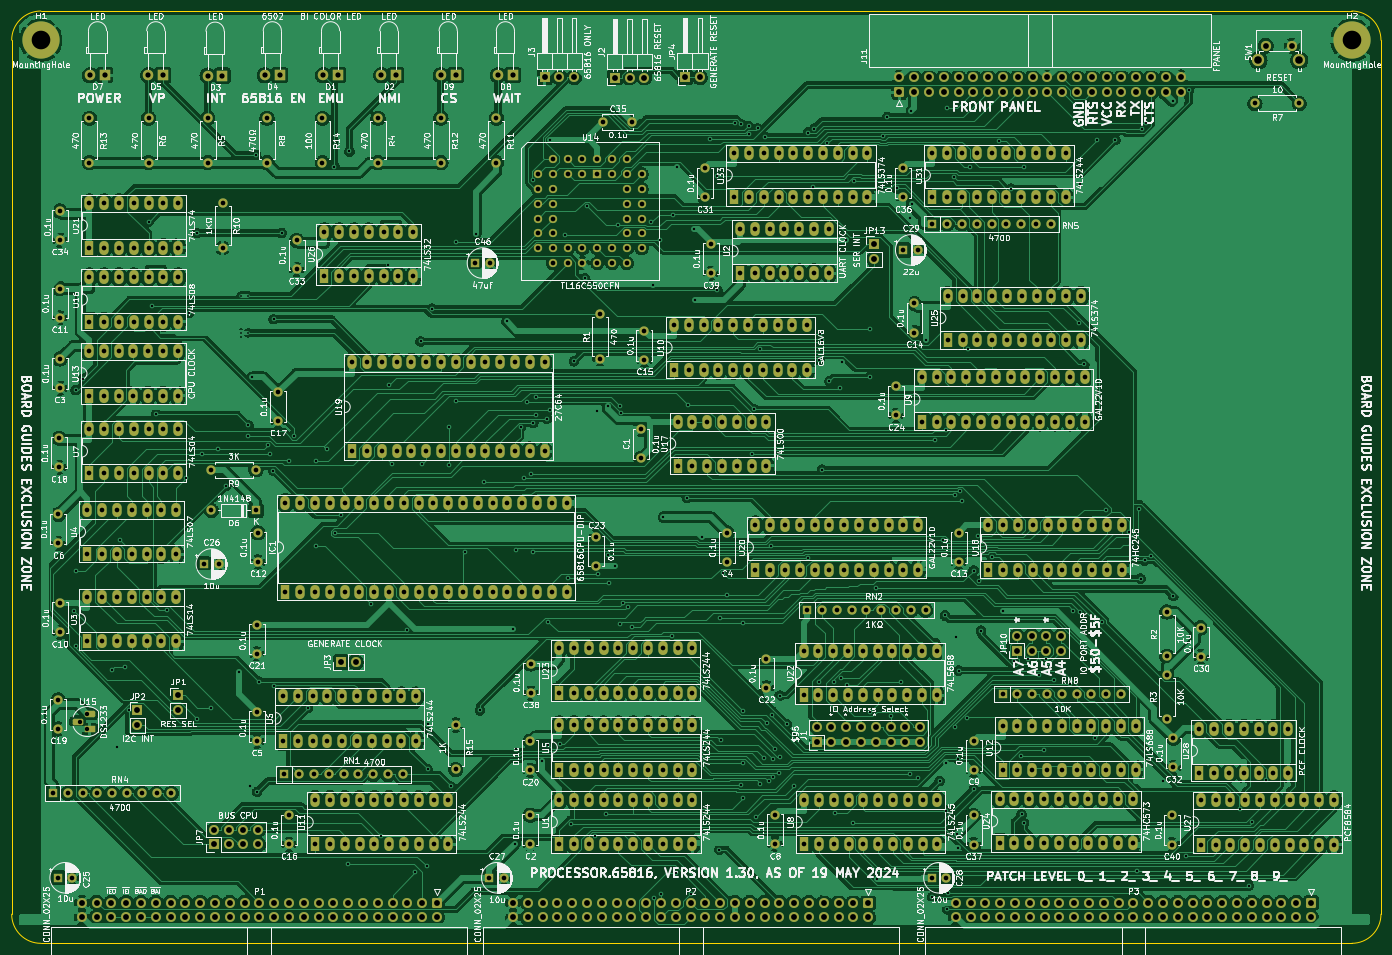
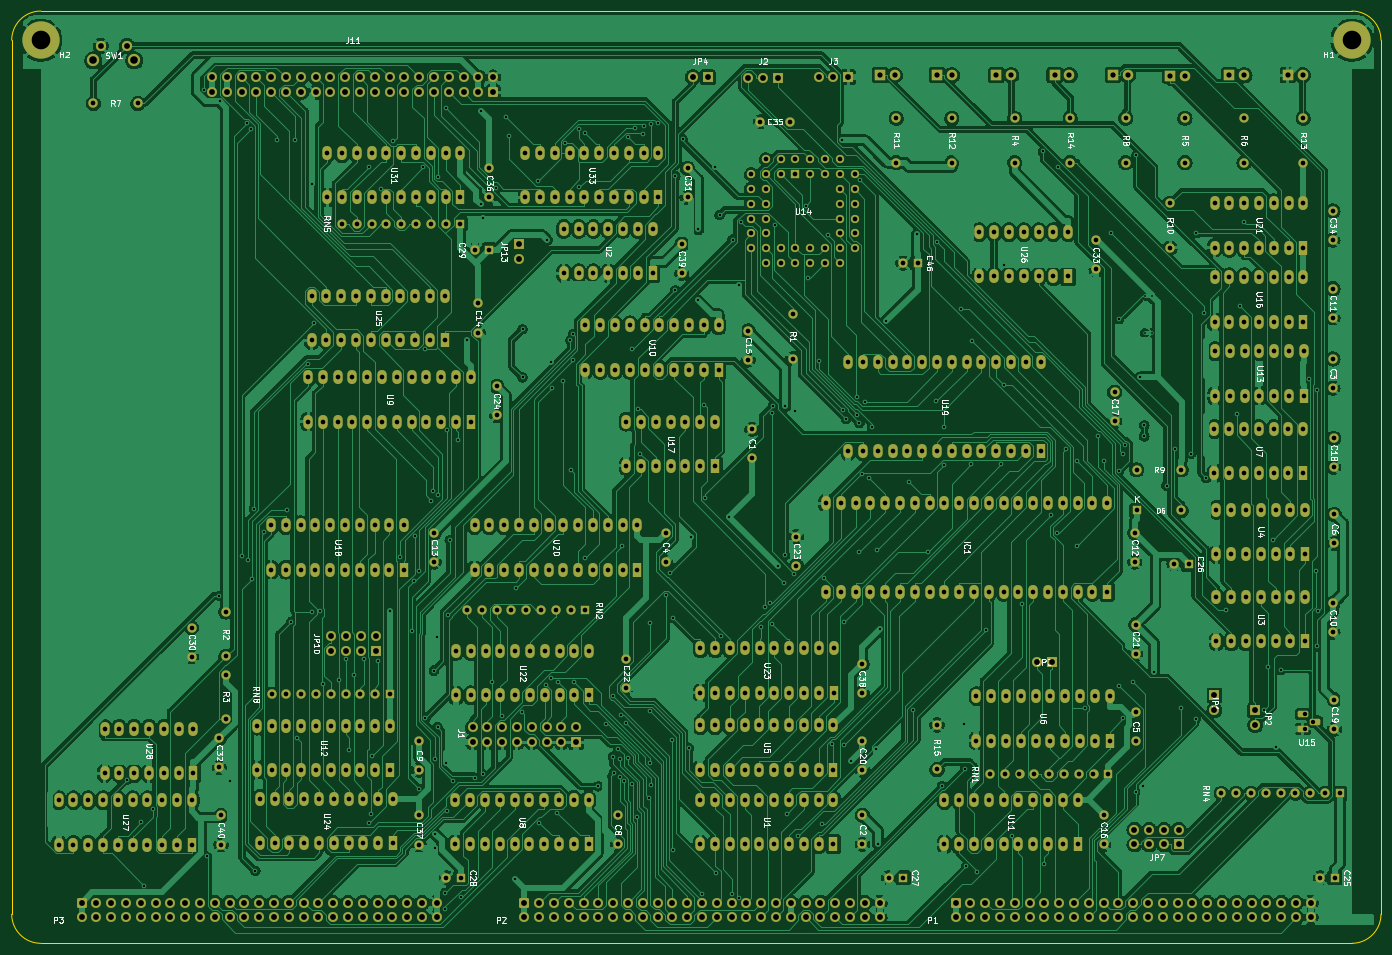
Circuit board: 11 layer files. Board 235.0 x 160.0 mm.
- bottom_copper: processor.65816-B_Cu.gbr (975920 bytes)
- bottom_mask: processor.65816-B_Mask.gbr (32220 bytes)
- paste: processor.65816-B_Paste.gbr (480 bytes)
- bottom_silk: processor.65816-B_Silkscreen.gbr (97382 bytes)
- outline: processor.65816-Edge_Cuts.gbr (1043 bytes)
- top_copper: processor.65816-F_Cu.gbr (1132794 bytes)
- top_mask: processor.65816-F_Mask.gbr (32220 bytes)
- paste: processor.65816-F_Paste.gbr (480 bytes)
- top_silk: processor.65816-F_Silkscreen.gbr (427855 bytes)
- drill: processor.65816-NPTH.drl (287 bytes)
- drill: processor.65816-PTH.drl (22542 bytes)

=== bottom_copper: processor.65816-B_Cu.gbr (975920 bytes, source omitted) ===
=== bottom_mask: processor.65816-B_Mask.gbr (32220 bytes, source omitted) ===
=== paste: processor.65816-B_Paste.gbr ===
%TF.GenerationSoftware,KiCad,Pcbnew,(6.0.11)*%
%TF.CreationDate,2024-05-19T13:59:08-05:00*%
%TF.ProjectId,processor.65816,70726f63-6573-4736-9f72-2e3635383136,v1.30*%
%TF.SameCoordinates,Original*%
%TF.FileFunction,Paste,Bot*%
%TF.FilePolarity,Positive*%
%FSLAX46Y46*%
G04 Gerber Fmt 4.6, Leading zero omitted, Abs format (unit mm)*
G04 Created by KiCad (PCBNEW (6.0.11)) date 2024-05-19 13:59:08*
%MOMM*%
%LPD*%
G01*
G04 APERTURE LIST*
G04 APERTURE END LIST*
M02*

=== bottom_silk: processor.65816-B_Silkscreen.gbr (97382 bytes, source omitted) ===
=== outline: processor.65816-Edge_Cuts.gbr ===
%TF.GenerationSoftware,KiCad,Pcbnew,(6.0.11)*%
%TF.CreationDate,2024-05-19T13:59:09-05:00*%
%TF.ProjectId,processor.65816,70726f63-6573-4736-9f72-2e3635383136,v1.30*%
%TF.SameCoordinates,Original*%
%TF.FileFunction,Profile,NP*%
%FSLAX46Y46*%
G04 Gerber Fmt 4.6, Leading zero omitted, Abs format (unit mm)*
G04 Created by KiCad (PCBNEW (6.0.11)) date 2024-05-19 13:59:09*
%MOMM*%
%LPD*%
G01*
G04 APERTURE LIST*
%TA.AperFunction,Profile*%
%ADD10C,0.050000*%
%TD*%
G04 APERTURE END LIST*
D10*
X35000000Y-75000000D02*
X35000000Y-225000000D01*
X40000000Y-230000000D02*
X265000000Y-230000000D01*
X270000000Y-225000000D02*
X270000000Y-75000000D01*
X265000000Y-70000000D02*
X40000000Y-70000000D01*
X265000000Y-230000000D02*
G75*
G03*
X270000000Y-225000000I0J5000000D01*
G01*
X35000000Y-225000000D02*
G75*
G03*
X40000000Y-230000000I5000000J0D01*
G01*
X40000000Y-70000000D02*
G75*
G03*
X35000000Y-75000000I0J-5000000D01*
G01*
X270000000Y-75000000D02*
G75*
G03*
X265000000Y-70000000I-5000000J0D01*
G01*
M02*

=== top_copper: processor.65816-F_Cu.gbr (1132794 bytes, source omitted) ===
=== top_mask: processor.65816-F_Mask.gbr (32220 bytes, source omitted) ===
=== paste: processor.65816-F_Paste.gbr ===
%TF.GenerationSoftware,KiCad,Pcbnew,(6.0.11)*%
%TF.CreationDate,2024-05-19T13:59:08-05:00*%
%TF.ProjectId,processor.65816,70726f63-6573-4736-9f72-2e3635383136,v1.30*%
%TF.SameCoordinates,Original*%
%TF.FileFunction,Paste,Top*%
%TF.FilePolarity,Positive*%
%FSLAX46Y46*%
G04 Gerber Fmt 4.6, Leading zero omitted, Abs format (unit mm)*
G04 Created by KiCad (PCBNEW (6.0.11)) date 2024-05-19 13:59:08*
%MOMM*%
%LPD*%
G01*
G04 APERTURE LIST*
G04 APERTURE END LIST*
M02*

=== top_silk: processor.65816-F_Silkscreen.gbr (427855 bytes, source omitted) ===
=== drill: processor.65816-NPTH.drl ===
M48
; DRILL file {KiCad (6.0.11)} date Sun May 19 13:59:06 2024
; FORMAT={-:-/ absolute / inch / decimal}
; #@! TF.CreationDate,2024-05-19T13:59:06-05:00
; #@! TF.GenerationSoftware,Kicad,Pcbnew,(6.0.11)
; #@! TF.FileFunction,NonPlated,1,2,NPTH
FMAT,2
INCH
%
G90
G05
T0
M30

=== drill: processor.65816-PTH.drl (22542 bytes, source omitted) ===
